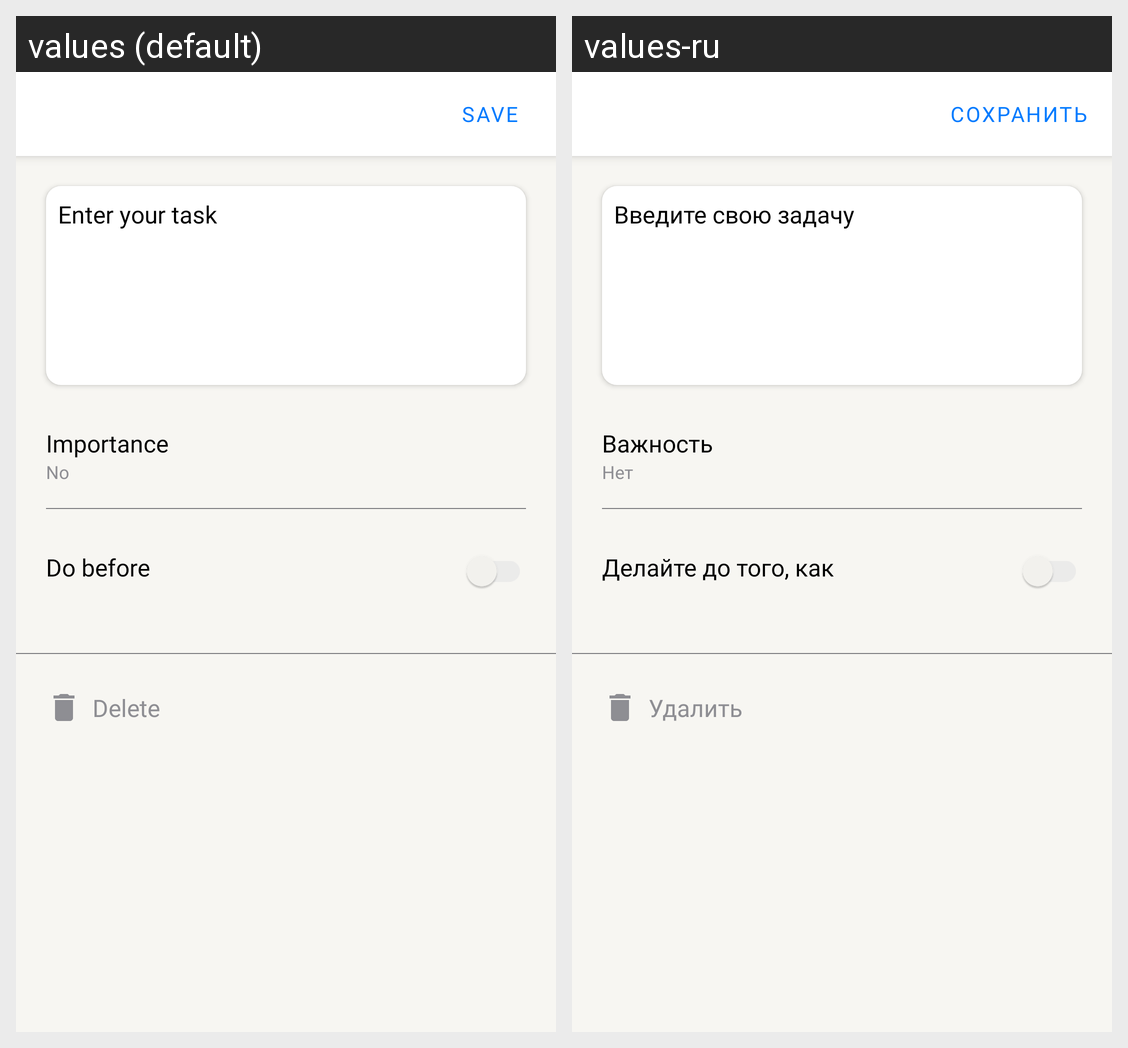

This grid shows one Android layout under two languages. Give, for every string resource on the screen, its name, the default text and each shown locale's text.
Android screen res/layout/fragment_manage_task.xml rendered under 2 locales, left to right: values (default), values-ru. Device: Nexus 5 (rendered at 1080×1920; each locale shown at half size, 540×960, under a caption strip naming it); theme Theme.DoItNow.
Strings drawn on this screen, with the default value and each locale's value (text and hints the layout hard-codes, and strings that could not be matched under every locale, appear in the picture but are not listed):

save_button
  values: Save
  values-ru: Сохранить

enter_your_task_hint
  values: Enter your task
  values-ru: Введите свою задачу

importance_title_text
  values: Importance
  values-ru: Важность

importance_text_menu
  values: No
  values-ru: Нет

do_before_title
  values: Do before
  values-ru: Делайте до того, как

delete_button
  values: Delete
  values-ru: Удалить
